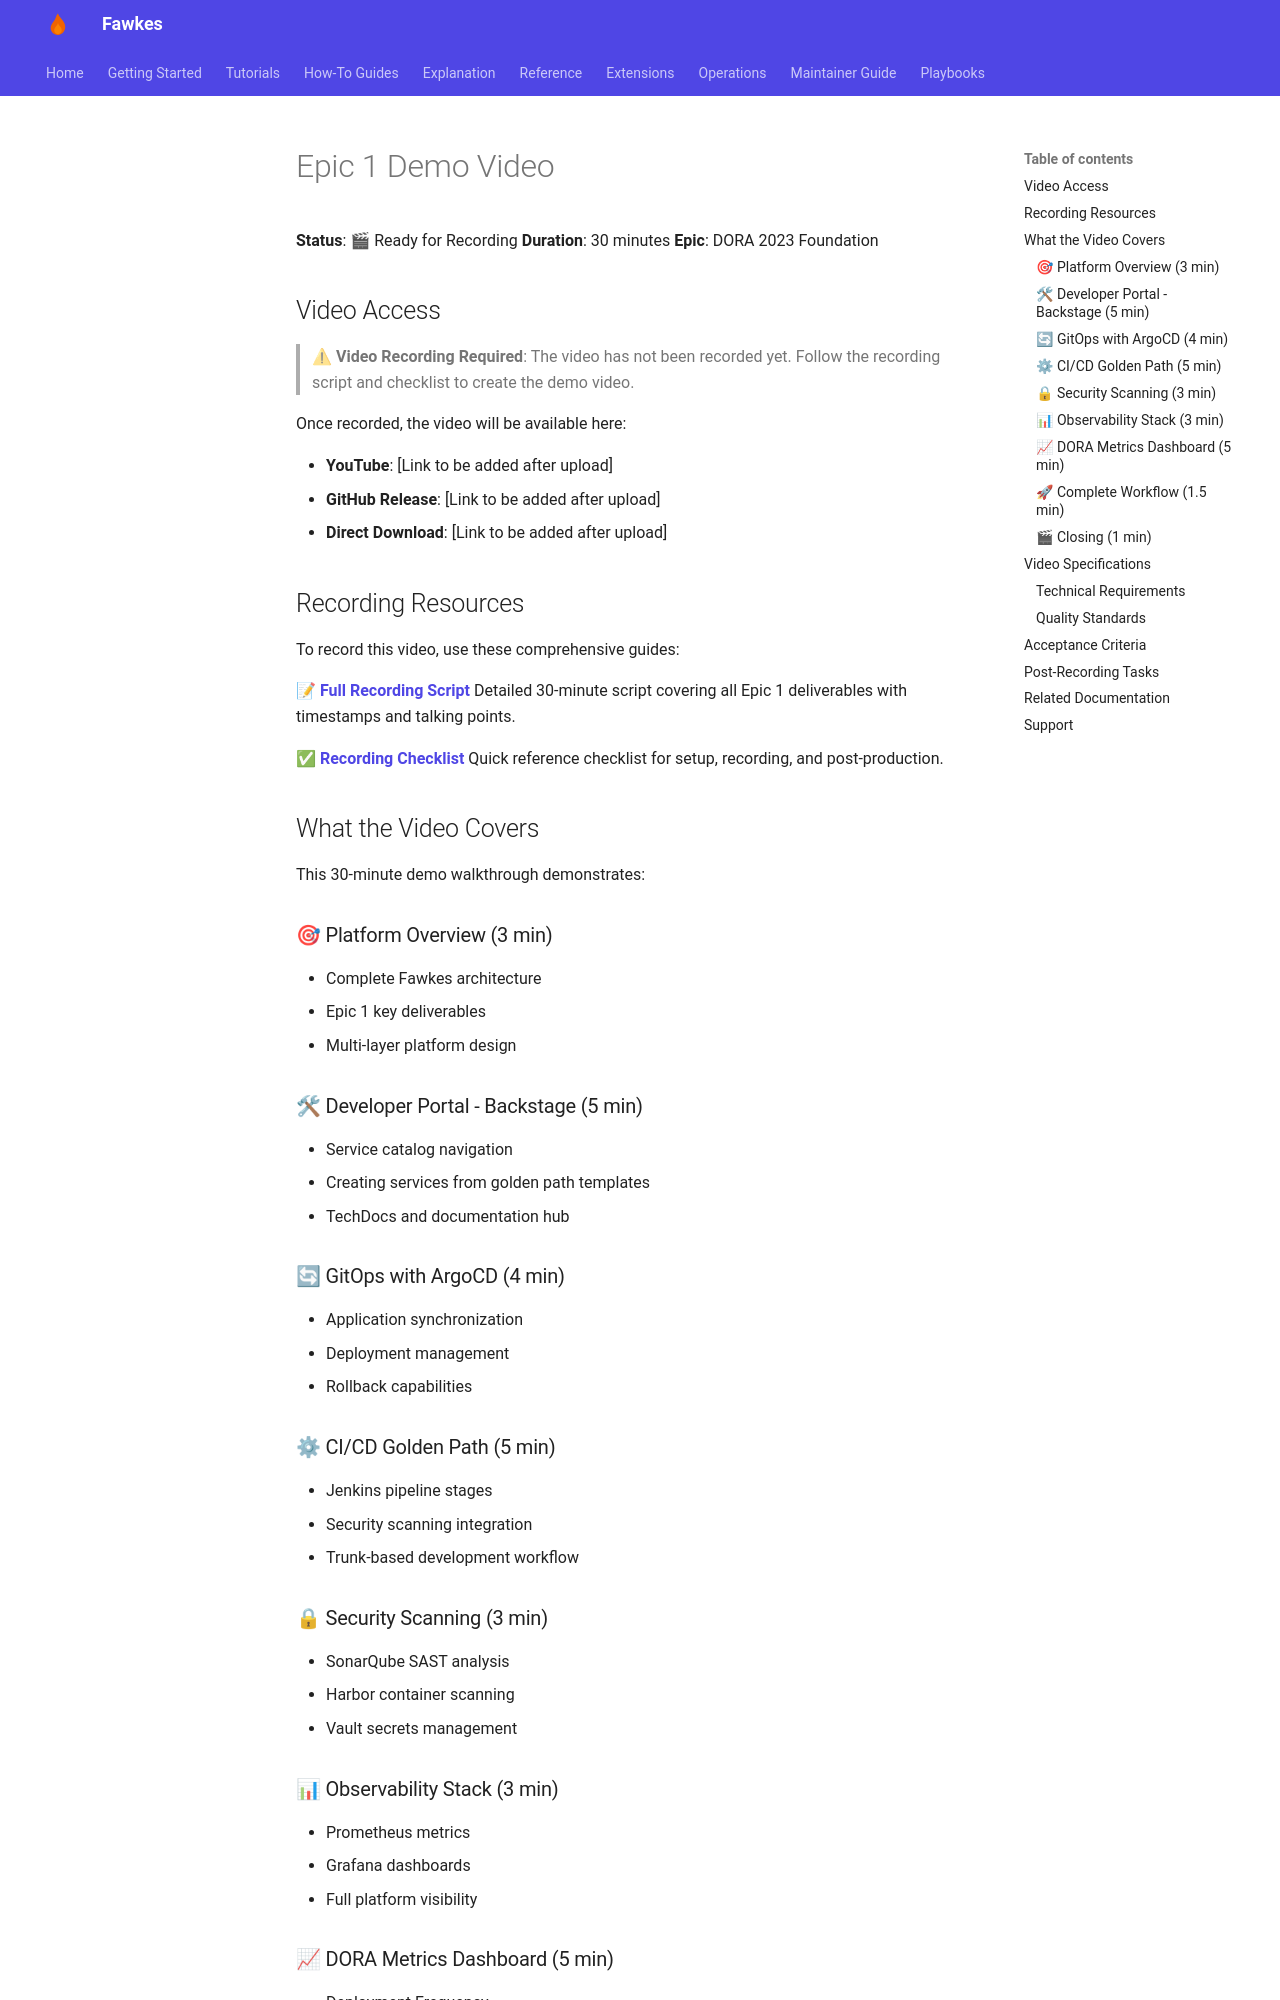

repository: paruff/fawkes · page: tutorials/epic-1-demo-video/index.html · generator: mkdocs

---
title: Epic 1 Demo Video
description: Access the Epic 1 platform walkthrough video demonstration
---

# Epic 1 Demo Video

**Status**: 🎬 Ready for Recording
**Duration**: 30 minutes
**Epic**: DORA 2023 Foundation

## Video Access

> ⚠ **Video Recording Required**: The video has not been recorded yet. Follow the recording script and checklist to create the demo video.

Once recorded, the video will be available here:

- **YouTube**: [Link to be added after upload]
- **GitHub Release**: [Link to be added after upload]
- **Direct Download**: [Link to be added after upload]

## Recording Resources

To record this video, use these comprehensive guides:

📝 **[Full Recording Script](epic-1-demo-video-script.md)**
Detailed 30-minute script covering all Epic 1 deliverables with timestamps and talking points.

✅ **[Recording Checklist](epic-1-demo-video-checklist.md)**
Quick reference checklist for setup, recording, and post-production.

## What the Video Covers

This 30-minute demo walkthrough demonstrates:

### 🎯 Platform Overview (3 min)

- Complete Fawkes architecture
- Epic 1 key deliverables
- Multi-layer platform design

### 🛠 Developer Portal - Backstage (5 min)

- Service catalog navigation
- Creating services from golden path templates
- TechDocs and documentation hub

### 🔄 GitOps with ArgoCD (4 min)

- Application synchronization
- Deployment management
- Rollback capabilities

### ⚙ CI/CD Golden Path (5 min)

- Jenkins pipeline stages
- Security scanning integration
- Trunk-based development workflow

### 🔒 Security Scanning (3 min)

- SonarQube SAST analysis
- Harbor container scanning
- Vault secrets management

### 📊 Observability Stack (3 min)

- Prometheus metrics
- Grafana dashboards
- Full platform visibility

### 📈 DORA Metrics Dashboard (5 min)

- Deployment Frequency
- Lead Time for Changes
- Change Failure Rate
- Mean Time to Restore
- Trend analysis and insights
